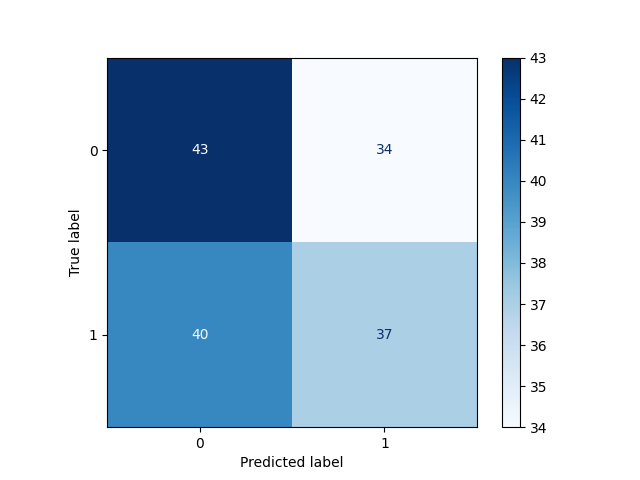

Values plotted in this chart, from the file beside it:
, Pred 0, Pred 1
True 0, 43, 34
True 1, 40, 37
